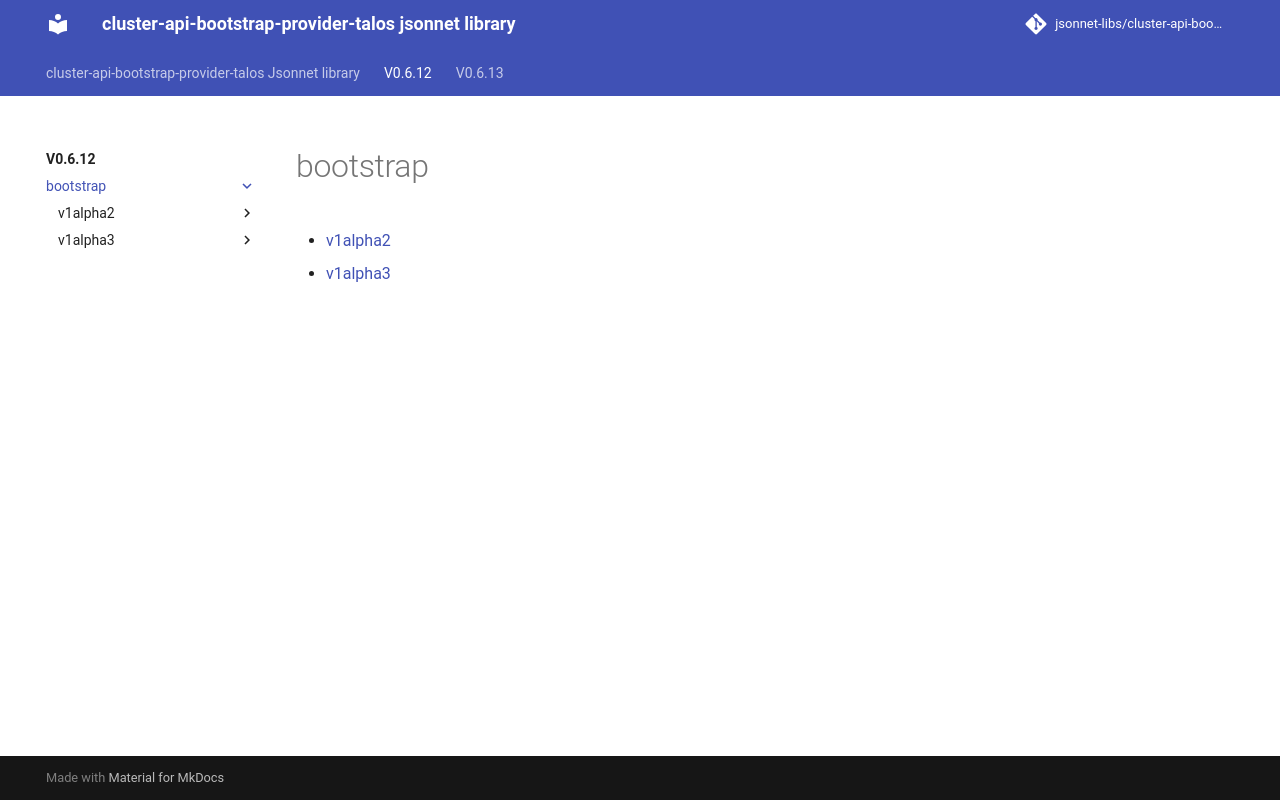

repository: jsonnet-libs/cluster-api-bootstrap-provider-talos-libsonnet · page: v0.6.12/bootstrap/index.html · generator: mkdocs

---
permalink: /v0.6.12/bootstrap/
---

# bootstrap



* [v1alpha2](v1alpha2/index.md)
* [v1alpha3](v1alpha3/index.md)
